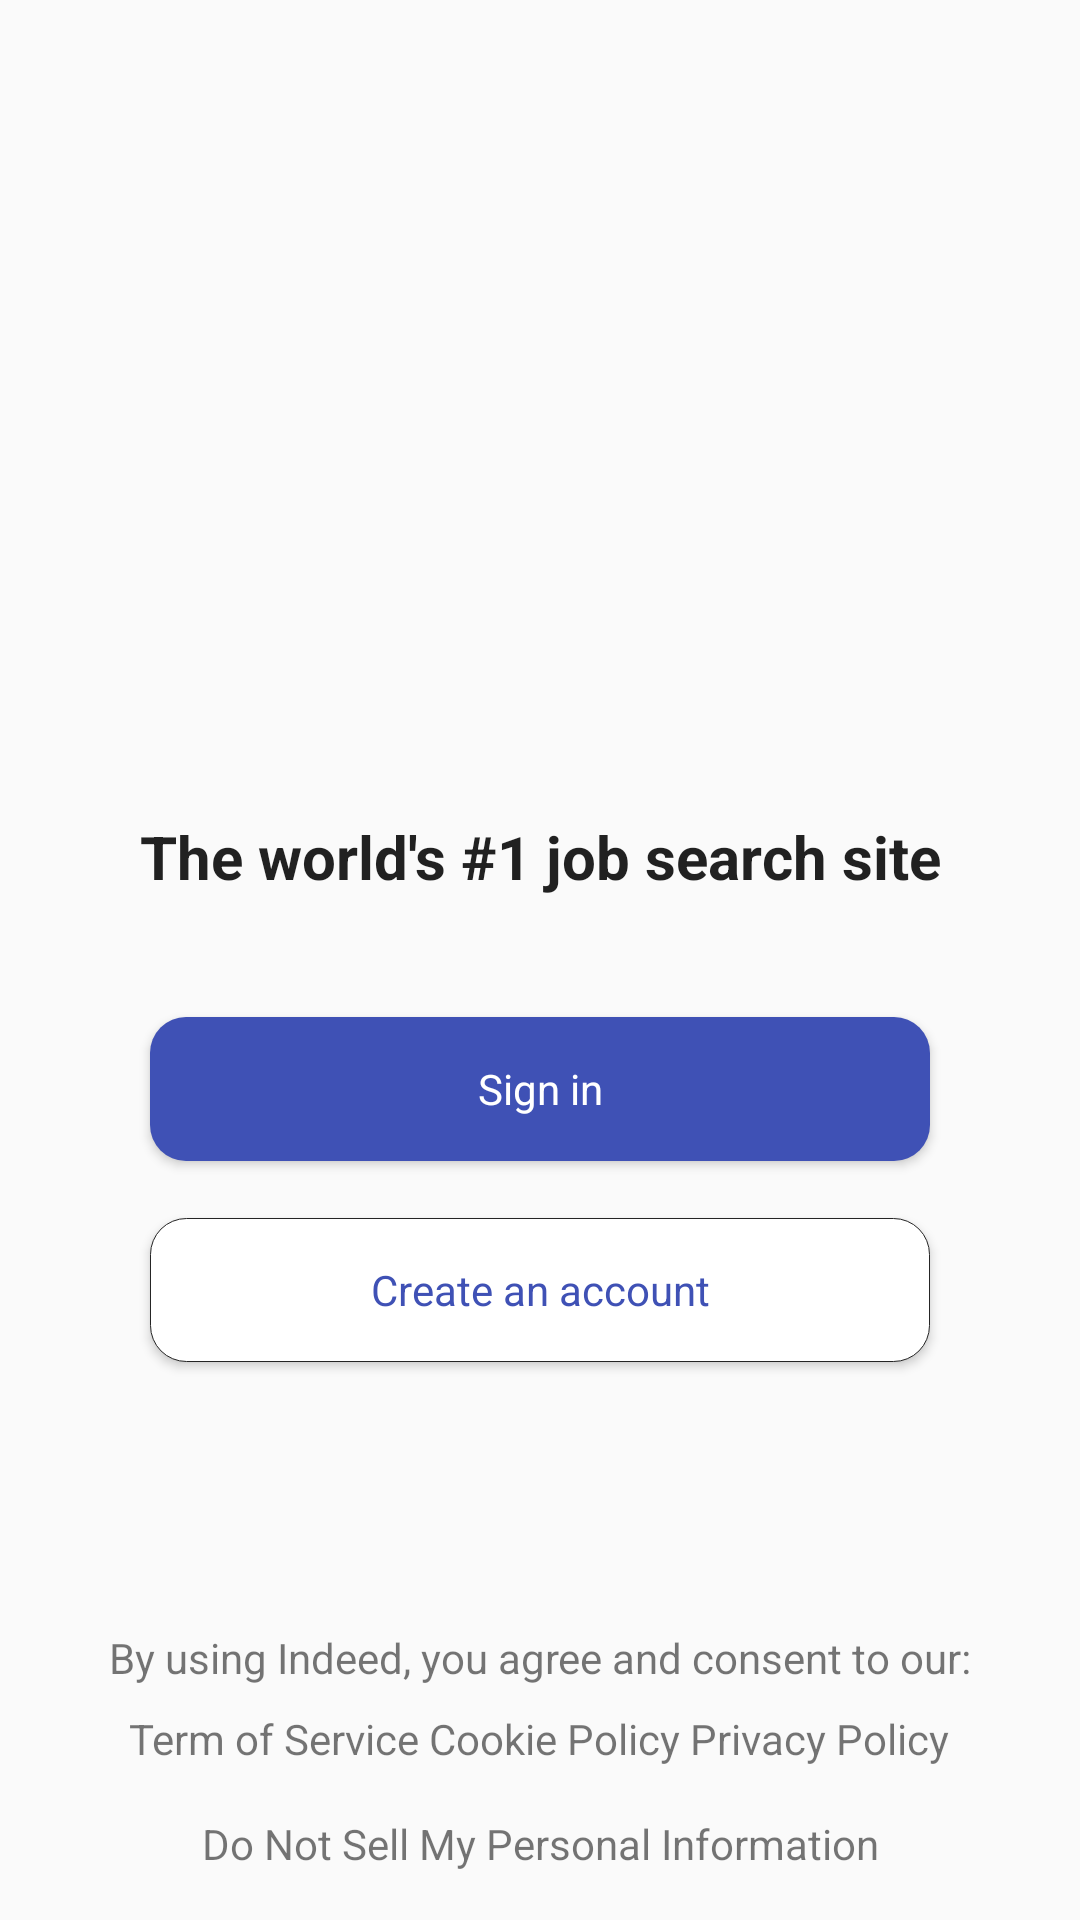

Reconstruct the res/layout file that produces this screen, plus the resources it refers to.
<!-- AndroidManifest.xml: application theme Theme.AppCompat.Light.NoActionBar -->
<!-- res/layout/activity_main.xml -->
<?xml version="1.0" encoding="utf-8"?>
<androidx.constraintlayout.widget.ConstraintLayout
    xmlns:android="http://schemas.android.com/apk/res/android"
    xmlns:app="http://schemas.android.com/apk/res-auto"
    xmlns:tools="http://schemas.android.com/tools"
    android:layout_width="match_parent"
    android:layout_height="match_parent"
    android:orientation="vertical"
    android:padding="8dp"
    tools:context=".LoginActivity">

    <ImageView
        android:id="@+id/imageView"
        android:layout_width="300dp"
        android:layout_height="60dp"
        android:layout_gravity="center"
        android:layout_marginStart="24dp"
        android:layout_marginTop="180dp"
        android:layout_marginEnd="24dp"
        android:contentDescription="@string/logo"
        app:layout_constraintEnd_toEndOf="parent"
        app:layout_constraintStart_toStartOf="parent"
        app:layout_constraintTop_toTopOf="parent"
        app:srcCompat="@drawable/indeed_logo" />

    <TextView
        android:id="@+id/textView2"
        android:layout_width="wrap_content"
        android:layout_height="wrap_content"
        android:layout_marginTop="24dp"
        android:text="The world's #1 job search site"
        style="@style/IndeedSignInBlue"
        android:textSize="20sp"
        android:textStyle="bold"
        app:layout_constraintEnd_toEndOf="parent"
        app:layout_constraintStart_toStartOf="parent"
        app:layout_constraintTop_toBottomOf="@+id/imageView" />

    <Button
        android:id="@+id/btnSignin"
        android:layout_width="260dp"
        android:layout_height="48dp"
        android:layout_marginTop="40dp"
        android:text="Sign in"
        android:textColor="@color/white"
        android:textSize="14sp"
        style="@style/IndeedSignInBlue"
        android:background="@drawable/btn_custom_color"
        app:layout_constraintEnd_toEndOf="parent"
        app:layout_constraintStart_toStartOf="parent"
        app:layout_constraintTop_toBottomOf="@+id/textView2" />

    <Button
        android:id="@+id/btnCreateAccount"
        style="@style/IndeedSignInBlue"
        android:layout_width="260dp"
        android:layout_height="48dp"
        android:layout_marginTop="19dp"
        android:text="Create an account"
        android:textSize="14sp"
        android:background="@drawable/btn_custom_no_color"
        android:textColor="@color/blue_indeed"
        app:layout_constraintEnd_toEndOf="parent"
        app:layout_constraintStart_toStartOf="parent"
        app:layout_constraintTop_toBottomOf="@+id/btnSignin" />

    <TextView
        android:id="@+id/textView3"
        android:layout_width="wrap_content"
        android:layout_height="wrap_content"
        android:layout_marginBottom="8dp"
        android:text="By using Indeed, you agree and consent to our:"
        app:layout_constraintBottom_toTopOf="@+id/textView4"
        app:layout_constraintEnd_toEndOf="parent"
        app:layout_constraintStart_toStartOf="parent" />

    <TextView
        android:id="@+id/textView4"
        android:layout_width="wrap_content"
        android:layout_height="wrap_content"
        android:layout_marginBottom="16dp"

        android:text="Term of Service Cookie Policy Privacy Policy"
        app:layout_constraintBottom_toTopOf="@+id/textView5"
        app:layout_constraintEnd_toEndOf="parent"
        app:layout_constraintHorizontal_bias="0.496"
        app:layout_constraintStart_toStartOf="parent" />

    <TextView
        android:id="@+id/textView5"
        android:layout_width="wrap_content"
        android:layout_height="wrap_content"
        android:layout_marginBottom="8dp"
        android:text="Do Not Sell My Personal Information"
        app:layout_constraintBottom_toBottomOf="parent"
        app:layout_constraintEnd_toEndOf="parent"
        app:layout_constraintStart_toStartOf="parent" />

</androidx.constraintlayout.widget.ConstraintLayout>
<!-- resources referenced by this layout -->
<resources>
  <color name="blue_indeed">#3F51B5</color>
  <color name="white">#FFFFFFFF</color>
  <!-- drawable btn_custom_color (drawable) -->
  <?xml version="1.0" encoding="utf-8"?>
  <selector xmlns:android="http://schemas.android.com/apk/res/android">
      <item android:state_pressed="false">
          <shape android:shape="rectangle">
              <corners android:radius="12dp" />
              <solid android:color="@color/blue_indeed" />
          </shape>
      </item>
  
      <item android:state_pressed="true">
          <shape android:shape="rectangle">
              <corners android:radius="12dp" />
              <solid android:color="#928C95CA" />
          </shape>
      </item>
  </selector>
  <!-- drawable btn_custom_no_color (drawable) -->
  <?xml version="1.0" encoding="utf-8"?>
  <selector xmlns:android="http://schemas.android.com/apk/res/android">
      <item android:state_pressed="false">
          <shape android:shape="rectangle">
              <corners android:radius="12dp" />
              <solid android:color="@color/white" />
              <stroke android:width="1px" android:color="#252525" />
          </shape>
      </item>
  
      <item android:state_pressed="true">
          <shape android:shape="rectangle">
              <corners android:radius="12dp" />
              <solid android:color="#E48C95CA" />
              <stroke android:width="1px" android:color="#252525" />
          </shape>
      </item>
  </selector>
  <string name="logo">Lambton College Logo</string>
  <style name="IndeedSignInBlue" parent="Theme.AppCompat.Light">
          <item name="windowActionBar">false</item>
          <item name="windowNoTitle">true</item>
          <item name="android:windowFullscreen">true</item>
          <item name="backgroundColor">@drawable/button_shape</item>
      </style>
</resources>
